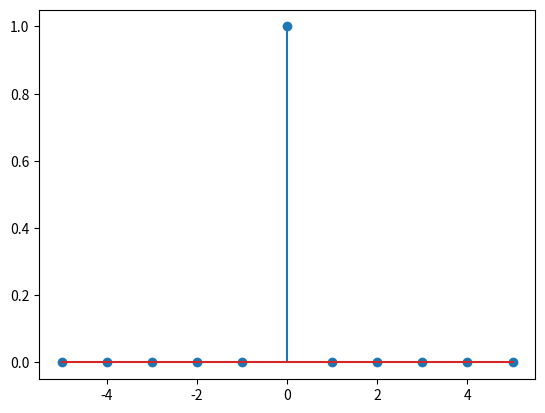

The script that saved this image:

import matplotlib.pyplot as plt



n = [-5,-4,-3,-2,-1,0,1,2,3,4,5]

delta=[0,0,0,0,0,1,0,0,0,0,0]


plt.stem(n,delta)
plt.show()